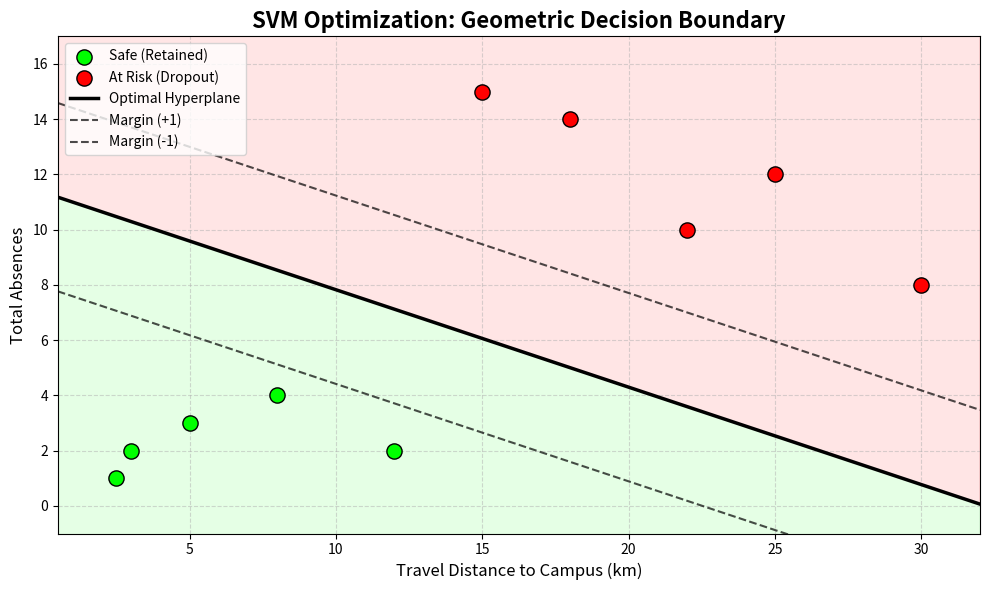

This figure's Python source:
import numpy as np
import matplotlib.pyplot as plt

# Weekly Challenge 31 SVM
# Author: Ing. Arturo Javier Borbón Rojas

class SVM:
    def __init__(self, learning_rate= 0.001, lambda_param= 0.01, n_iters=1000):
        self.lr= learning_rate
        self.lambda_param= lambda_param
        self.n_iters= n_iters
        self.n_iters= n_iters
        self.w= None
        self.b= None

    def fit(self, X, y):
        n_samples, n_features= X.shape

        # SVM mathematically strictly requires labels to be -1  or 1
        y_= np.where(y<=0,-1,1)

        # Initialize weights and bias
        self.w= np.zeros(n_features)
        self.b=0

        for epoch in range(self.n_iters):
            for idx, x_i in enumerate(X):
                # Check the margin condition: y_i*(w.x-b)>=1
                condition= y_[idx]* (np.dot(x_i, self.w)-self.b) >=1

                if condition:
                    #correctly classified with enough margin: apply regularization only
                    self.w -= self.lr * (2* self.lambda_param*self.w)
                else:
                    # Misclassified or inside the margin: adjust weights and bias
                    self.w -= self.lr * (2* self.lambda_param * self.w- np.dot(x_i, y_[idx]))
                    self.b -= self.lr * y_[idx]

            # Track optimization progress
            if epoch % 200== 0:
                print(f"Epoch {epoch:04d} | Wights: {self.w.round(4)} | Bias: {self.b:.4f}")

    def predict(self, X):
        """Predicts the class based on the optimized hyperplane. """
        approx= np.dot(X, self.w)-self.b
        # Convert back to standard 0 and 1 labels based on the sign
        return np.where(np.sign(approx)== -1,0,1)


# TESTING DATA SET

# Features: [Travel Distance to Campus (km), Total Absences]
X_train= np.array([
    [2.5,1], [5.0,3],[12.0,2],[8.0,4],[3.0,2], #safe students
    [25.0,12],[30.0,8],[15.0,15],[22.0,10],[18.0,14] # at risk students
])


# labels: 0 = Retained (safe), 1 = dropout (At risk)
y_train= np.array([0,0,0,0,0,1,1,1,1,1])


# Train the SVM Model
svm= SVM(learning_rate=0.01, lambda_param=0.01, n_iters=1000)
svm.fit(X_train,y_train)

X_test= np.array([
    [4.0,2], # Expected 0 safe
    [20.0,11], # Expect 1 at risk
    [14.0,6] # expected borderline case

])

predictions= svm.predict(X_test)

for i, (student, pred) in enumerate(zip(X_test, predictions)):
    status=" At Risk Dropout" if pred==1 else "Safe Retained"
    print(f"Student {i+1} [Distance: {student[0]:04.1f}km, Absences: {student[1]:02.0f}]➔ {status}")


def visualize_svm(X, y, model):
    print("\n Generating visual map of the Hyperplane and Margins...")
    
    plt.figure(figsize=(10, 6))
    
    # 1. Scatter plot the historical data points
    plt.scatter(X[y == 0][:, 0], X[y == 0][:, 1], color='lime', label='Safe (Retained)', s=120, edgecolors='k', zorder=5)
    plt.scatter(X[y == 1][:, 0], X[y == 1][:, 1], color='red', label='At Risk (Dropout)', s=120, edgecolors='k', zorder=5)
    
    # 2. Set up the x-axis range for the lines
    x0_min = np.amin(X[:, 0]) - 2
    x0_max = np.amax(X[:, 0]) + 2
    x0 = np.array([x0_min, x0_max])
    
    # 3. Algebraic function to solve for y (x1) in the SVM equation: w0*x0 + w1*x1 - b = offset
    def get_hyperplane_value(x, w, b, offset):
        return (offset + b - w[0] * x) / w[1]
    
    # Calculate the coordinates for the decision boundary (offset = 0)
    x1_decision = get_hyperplane_value(x0, model.w, model.b, 0)
    # Calculate the coordinates for the margins (offset = 1 and -1)
    x1_margin_pos = get_hyperplane_value(x0, model.w, model.b, 1)
    x1_margin_neg = get_hyperplane_value(x0, model.w, model.b, -1)
    
    # 4. Plot the lines
    plt.plot(x0, x1_decision, 'k-', linewidth=2.5, label='Optimal Hyperplane')
    plt.plot(x0, x1_margin_pos, 'k--', linewidth=1.5, alpha=0.7, label='Margin (+1)')
    plt.plot(x0, x1_margin_neg, 'k--', linewidth=1.5, alpha=0.7, label='Margin (-1)')
    
    # 5. Formatting the chart
    y_min = np.amin(X[:, 1]) - 2
    y_max = np.amax(X[:, 1]) + 2
    plt.ylim([y_min, y_max])
    plt.xlim([x0_min, x0_max])
    
    plt.title("SVM Optimization: Geometric Decision Boundary", fontsize=16, fontweight='bold')
    plt.xlabel("Travel Distance to Campus (km)", fontsize=12)
    plt.ylabel("Total Absences", fontsize=12)
    plt.legend(loc="upper left")
    plt.grid(True, linestyle='--', alpha=0.5)
    
    # Fill the background to show the decision zones
    plt.fill_between(x0, x1_decision, y_max + 5, color='red', alpha=0.1)
    plt.fill_between(x0, x1_decision, y_min - 5, color='lime', alpha=0.1)
    
    plt.tight_layout()
    plt.show()

# Run the visualization function using your trained model and training data
visualize_svm(X_train, y_train, svm)
